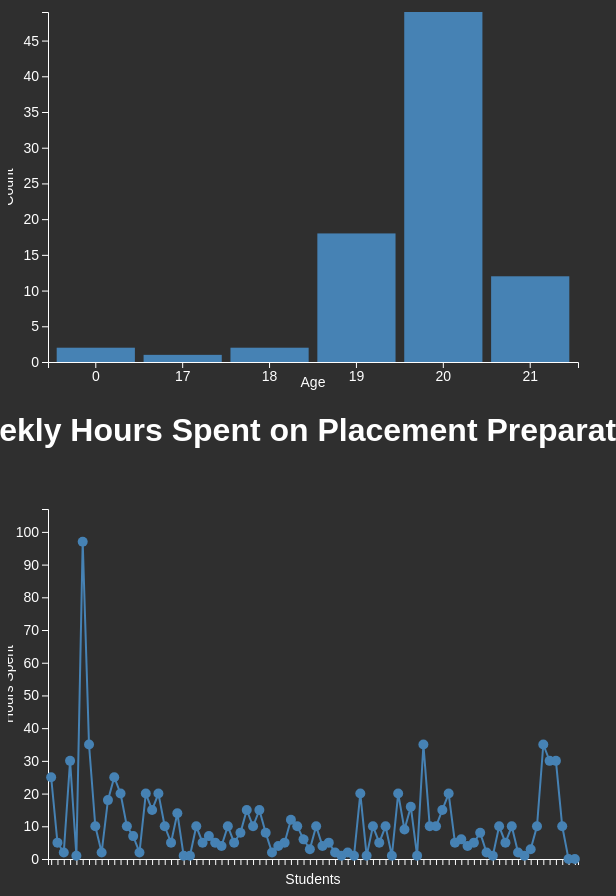
D3 v7 page, settled after 480 driven frames (8 s of simulated time); the page loaded 1 data file(s).


    d3.csv("data.csv").then(data => {
      // Age Distribution Bar Chart
      const ages = data.map(d => +d.Age);
      const ageCounts = ages.reduce((acc, age) => {
        acc[age] = (acc[age] || 0) + 1;
        return acc;
      }, {});

      const ageData = Object.entries(ageCounts).map(([age, count]) => ({
        Age: +age,
        Count: count
      }));

      const margin = { top: 20, right: 30, bottom: 30, left: 40 };
      const width = 600 - margin.left - margin.right;
      const height = 400 - margin.top - margin.bottom;

      const svgAge = d3.select("#ageChart")
        .append("g")
        .attr("transform", `translate(${margin.left}, ${margin.top})`);

      const xAge = d3.scaleBand()
        .domain(ageData.map(d => d.Age))
        .range([0, width])
        .padding(0.1);

      const yAge = d3.scaleLinear()
        .domain([0, d3.max(ageData, d => d.Count)])
        .range([height, 0]);

      svgAge.append("g")
        .attr("class", "axis axis--x")
        .attr("transform", `translate(0, ${height})`)
        .call(d3.axisBottom(xAge).tickFormat(d3.format("d")))
        .append("text")
        .attr("x", width / 2)
        .attr("y", 25)
        .attr("text-anchor", "middle")
        .attr("fill", "white")
        .text("Age");

      svgAge.append("g")
        .attr("class", "axis axis--y")
        .call(d3.axisLeft(yAge))
        .append("text")
        .attr("transform", "rotate(-90)")
        .attr("y", -35)
        .attr("x", -height / 2)
        .attr("text-anchor", "middle")
        .attr("fill", "white")
        .text("Count");

      svgAge.selectAll(".bar")
        .data(ageData)
        .enter().append("rect")
        .attr("class", "bar")
        .attr("x", d => xAge(d.Age))
        .attr("y", d => yAge(d.Count))
        .attr("width", xAge.bandwidth())
        .attr("height", d => height - yAge(d.Count));

      // Weekly Hours Spent on Placement Preparation Line Chart
      const parsedData = data.map(d => ({
        hours: +d["Hours"] || 0
      }));

      const svgHours = d3.select("#hoursChart")
        .append("g")
        .attr("transform", `translate(${margin.left}, ${margin.top})`);

      const xHours = d3.scalePoint()
        .domain(parsedData.map((d, i) => i))
        .range([0, width])
        .padding(0.5);

      const yHours = d3.scaleLinear()
        .domain([0, d3.max(parsedData, d => d.hours) + 10])
        .range([height, 0]);

      svgHours.append("g")
        .attr("class", "axis axis--x")
        .attr("transform", `translate(0, ${height})`)
        .call(d3.axisBottom(xHours).ticks(parsedData.length).tickFormat(""))
        .append("text")
        .attr("x", width / 2)
        .attr("y", 25)
        .attr("text-anchor", "middle")
        .attr("fill", "white")
        .text("Students");

      svgHours.append("g")
        .attr("class", "axis axis--y")
        .call(d3.axisLeft(yHours).ticks(10))
        .append("text")
        .attr("transform", "rotate(-90)")
        .attr("y", -35)
        .attr("x", -height / 2)
        .attr("text-anchor", "middle")
        .attr("fill", "white")
        .text("Hours Spent");

      const line = d3.line()
        .x((d, i) => xHours(i))
        .y(d => yHours(d.hours));

      // line
      svgHours.append("path")
        .datum(parsedData)
        .attr("class", "line")
        .attr("fill", "none")
        .attr("stroke", "steelblue")
        .attr("stroke-width", 2)
        .attr("d", line);

      svgHours.selectAll(".dot")
        .data(parsedData)
        .enter().append("circle")
        .attr("class", "dot")
        .attr("cx", (d, i) => xHours(i))
        .attr("cy", d => yHours(d.hours))
        .attr("r", 5)
        .attr("fill", "steelblue");
    }).catch(error => {
      console.error("Error loading the CSV file:", error);
    });
  

### data: data.csv, 27361 bytes — head not shown